2-way image classification set "dataset_split" from GitHub (ZEROBZ3RT/RModel); label vocabulary: plastic, vidrio.

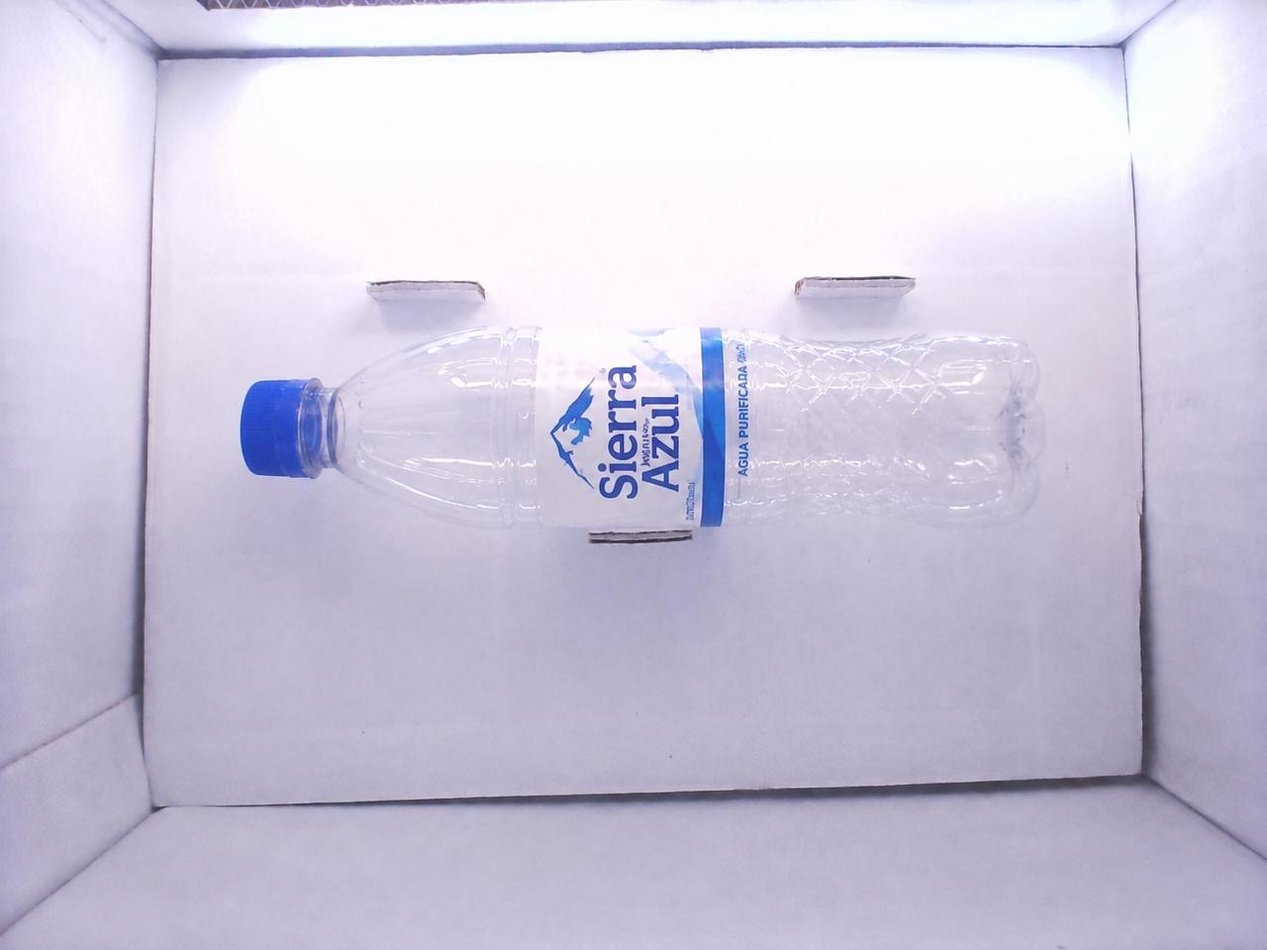
Label: plastic

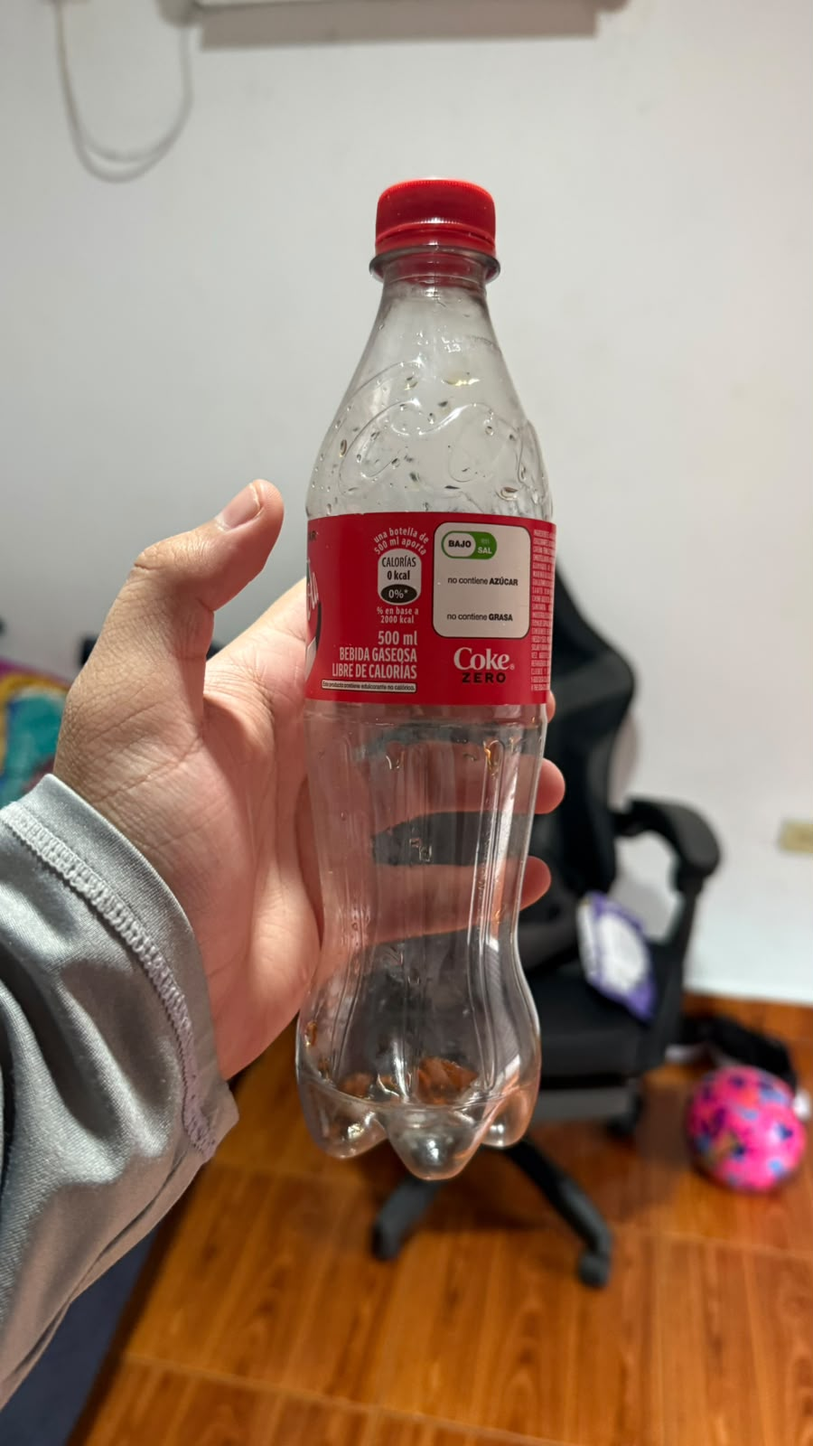
Label: plastic

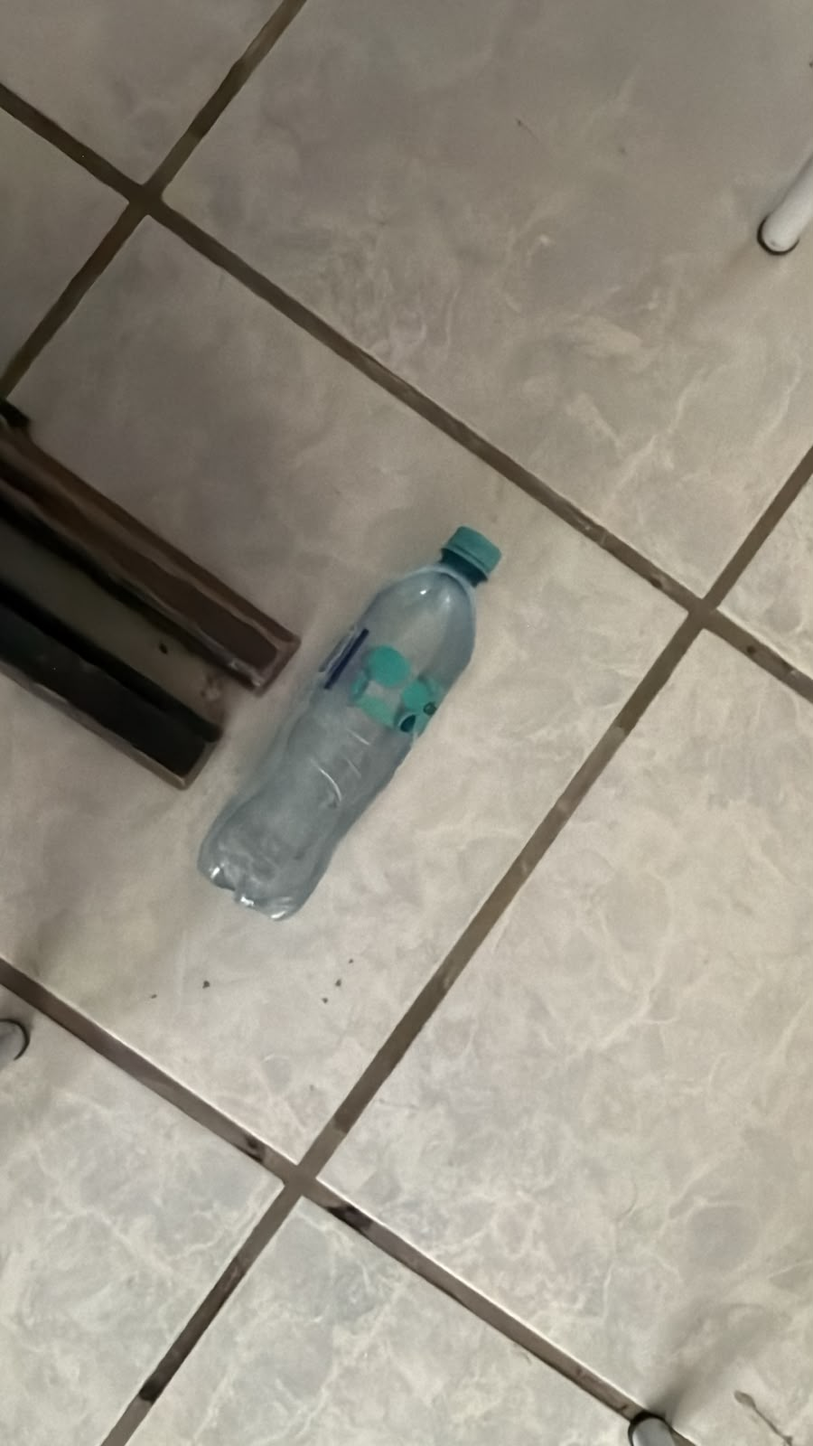
Label: plastic

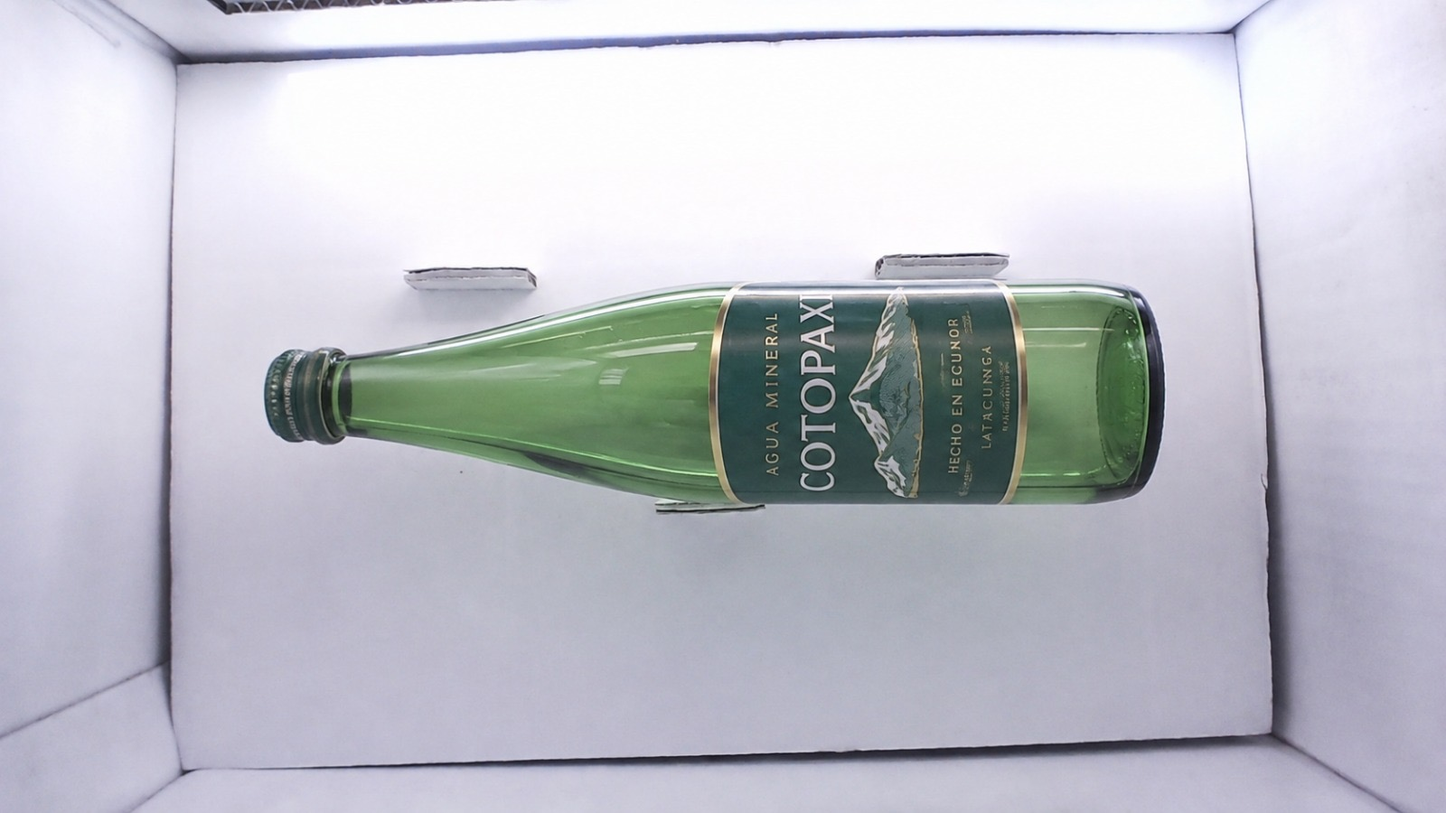
Label: vidrio

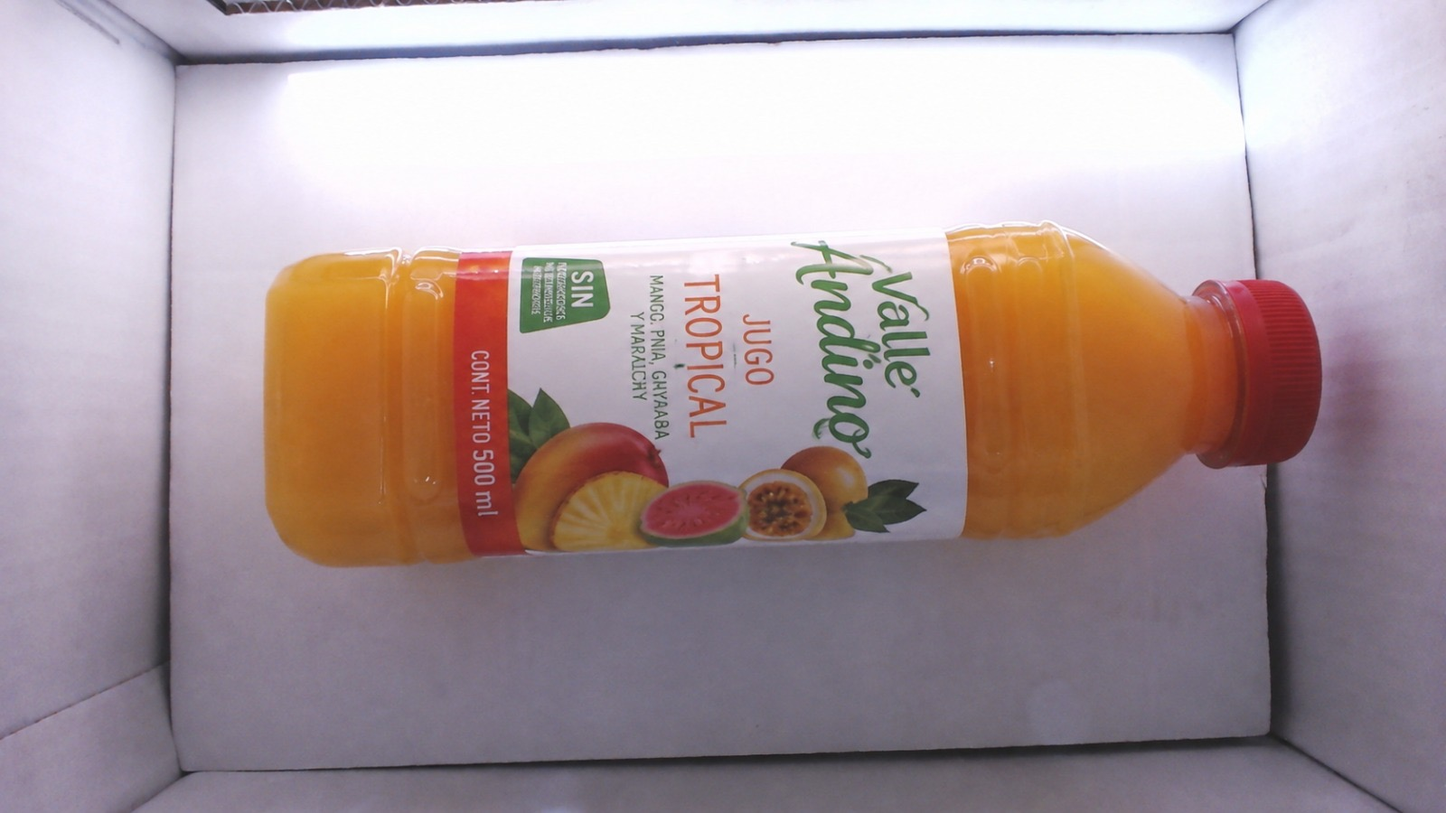
Label: plastic

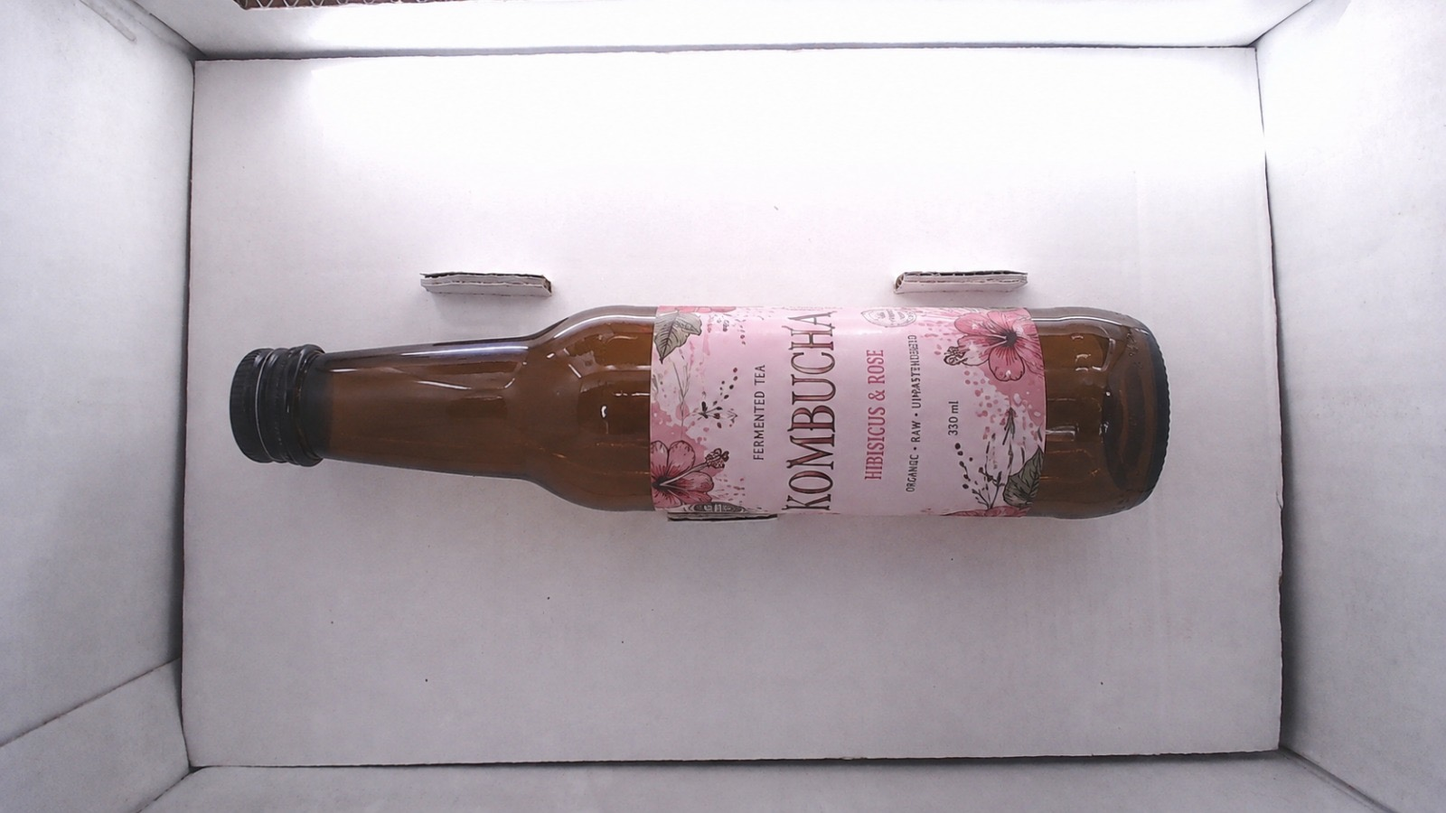
Label: vidrio
